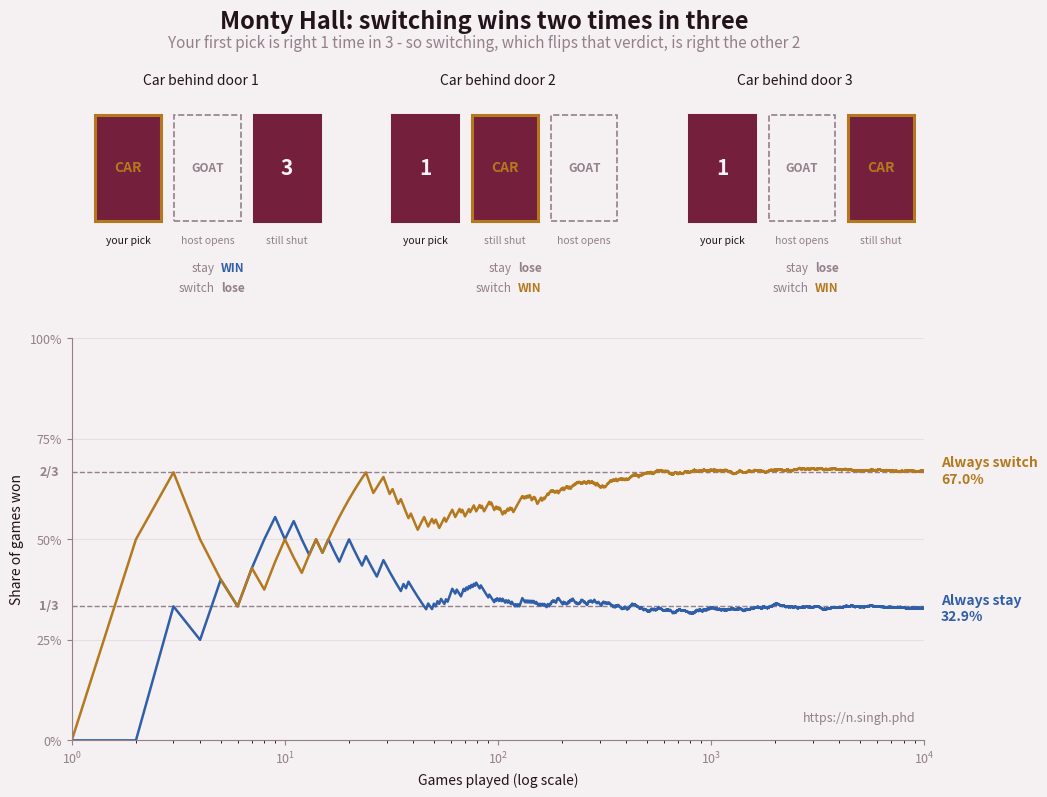

The script that saved this image: (Note: this script raises an exception after producing the figure.)
"""Monty Hall: why switching doors wins two times out of three.

Top row  - all three equally likely worlds, played out. You always open on
           door 1; the host, who knows where the car is, must open a goat.
           Switching wins in two of the three worlds.
Bottom   - 10,000 simulated games for a player who always stays and one who
           always switches, converging on 1/3 and 2/3.
"""

import numpy as np
import matplotlib.pyplot as plt
from matplotlib import gridspec
from matplotlib.patches import Rectangle

# Shared palette (checked for colour-vision-deficiency separation)
BRASS = '#B4791E'  # switching
BLUE = '#2F5FA8'  # staying
PLUM = '#74203C'  # closed doors
INK = '#23131A'
MUTED = '#93808A'
GROUND = '#F5F0F1'


def simulate(n, switch, rng):
    """Play n games. Returns a boolean array of wins.

    The host knows where the car is and always opens a goat door, so
    switching wins exactly when the first pick was wrong.
    """
    car = rng.integers(0, 3, n)
    pick = rng.integers(0, 3, n)
    return pick != car if switch else pick == car


def draw_world(ax, car, pick=0):
    """Draw one world: three doors, the host's reveal, and the outcome."""
    # The host opens a goat door that is neither your pick nor the car.
    opened = next(d for d in range(3) if d not in (pick, car))
    switched_to = next(d for d in range(3) if d not in (pick, opened))

    for d in range(3):
        x = d * 1.2
        if d == opened:  # swung open, revealing a goat
            ax.add_patch(Rectangle((x, 0), 1, 1.6, facecolor=GROUND,
                                   edgecolor=MUTED, lw=1.2, ls='--'))
            ax.text(x + .5, .8, 'GOAT', ha='center', va='center',
                    fontsize=8.5, color=MUTED, fontweight='bold')
        else:
            is_car = d == car
            ax.add_patch(Rectangle((x, 0), 1, 1.6, facecolor=PLUM,
                                   edgecolor=BRASS if is_car else PLUM, lw=2.2))
            ax.text(x + .5, .8, 'CAR' if is_car else str(d + 1), ha='center',
                    va='center', fontsize=10 if is_car else 15,
                    color=BRASS if is_car else '#FCF4F6', fontweight='bold')

        # pick, opened and switched_to are always three different doors
        label = {pick: 'your pick', opened: 'host opens',
                 switched_to: 'still shut'}[d]
        ax.text(x + .5, -.22, label, ha='center', va='top', fontsize=7.5,
                color=INK if d == pick else MUTED)

    # Outcome strip beneath the doors
    switch_wins = switched_to == car
    ax.text(1.8, -.72, 'stay', ha='right', va='center', fontsize=8.5, color=MUTED)
    ax.text(1.9, -.72, 'lose' if switch_wins else 'WIN', ha='left', va='center',
            fontsize=8.5, fontweight='bold', color=MUTED if switch_wins else BLUE)
    ax.text(1.8, -1.02, 'switch', ha='right', va='center', fontsize=8.5, color=MUTED)
    ax.text(1.9, -1.02, 'WIN' if switch_wins else 'lose', ha='left', va='center',
            fontsize=8.5, fontweight='bold', color=BRASS if switch_wins else MUTED)

    ax.set_title(f'Car behind door {car + 1}', fontsize=10, color=INK, pad=10)
    ax.set_xlim(-.35, 3.55)
    ax.set_ylim(-1.35, 1.85)
    ax.set_aspect('equal')
    ax.axis('off')


def make_figure(n_games=10_000, seed=12345):
    rng = np.random.default_rng(seed)

    fig = plt.figure(figsize=(11, 8.5), facecolor=GROUND)
    gs = gridspec.GridSpec(2, 3, height_ratios=[1, 1.7], hspace=.05, wspace=.15)

    # --- top: the three worlds -------------------------------------------
    for car in range(3):
        ax = fig.add_subplot(gs[0, car])
        ax.set_facecolor(GROUND)
        draw_world(ax, car=car)

    # --- bottom: 10,000 games --------------------------------------------
    ax = fig.add_subplot(gs[1, :])
    ax.set_facecolor(GROUND)

    games = np.arange(1, n_games + 1)
    final = {}
    for switch, colour, label in ((False, BLUE, 'Always stay'),
                                  (True, BRASS, 'Always switch')):
        rate = np.cumsum(simulate(n_games, switch, rng)) / games
        final[label] = rate[-1]
        ax.plot(games, rate, color=colour, lw=1.8, solid_joinstyle='round')
        ax.annotate(f'{label}\n{rate[-1]:.1%}', xy=(n_games, rate[-1]),
                    xytext=(12, 0), textcoords='offset points', va='center',
                    fontsize=10, fontweight='bold', color=colour)

    for y, txt in ((1 / 3, '1/3'), (2 / 3, '2/3')):
        ax.axhline(y, color=MUTED, ls='--', lw=1, zorder=0)
        # x in axes fraction, y in data units - the x axis is logarithmic
        ax.text(-.015, y, txt, transform=ax.get_yaxis_transform(),
                ha='right', va='center', fontsize=9, color=MUTED,
                fontweight='bold')

    ax.set_xlim(1, n_games)
    ax.set_ylim(0, 1)
    ax.set_xscale('log')
    ax.set_xlabel('Games played (log scale)', fontsize=10, color=INK)
    ax.set_ylabel('Share of games won', fontsize=10, color=INK)
    ax.set_yticks([0, .25, .5, .75, 1])
    ax.set_yticklabels(['0%', '25%', '50%', '75%', '100%'])
    ax.tick_params(colors=MUTED, labelsize=9)
    for side in ('top', 'right'):
        ax.spines[side].set_visible(False)
    for side in ('left', 'bottom'):
        ax.spines[side].set_color(MUTED)
    ax.grid(True, axis='y', alpha=.15, color=MUTED)

    ax.text(.99, .04, 'https://n.singh.phd', transform=ax.transAxes,
            fontsize=9, ha='right', va='bottom', color=MUTED)

    fig.suptitle('Monty Hall: switching wins two times in three', fontsize=17,
                 fontweight='bold', color=INK, y=.97)
    fig.text(.5, .925, 'Your first pick is right 1 time in 3 - so switching, '
             'which flips that verdict, is right the other 2',
             ha='center', fontsize=11, color=MUTED)

    fig.savefig('plots/260814_monty-hall-switch.png', dpi=150,
                facecolor=GROUND, bbox_inches='tight')

    print(f'{n_games:,} games -> '
          + ', '.join(f'{k.lower()} {v:.1%}' for k, v in final.items()))


if __name__ == '__main__':
    make_figure()
